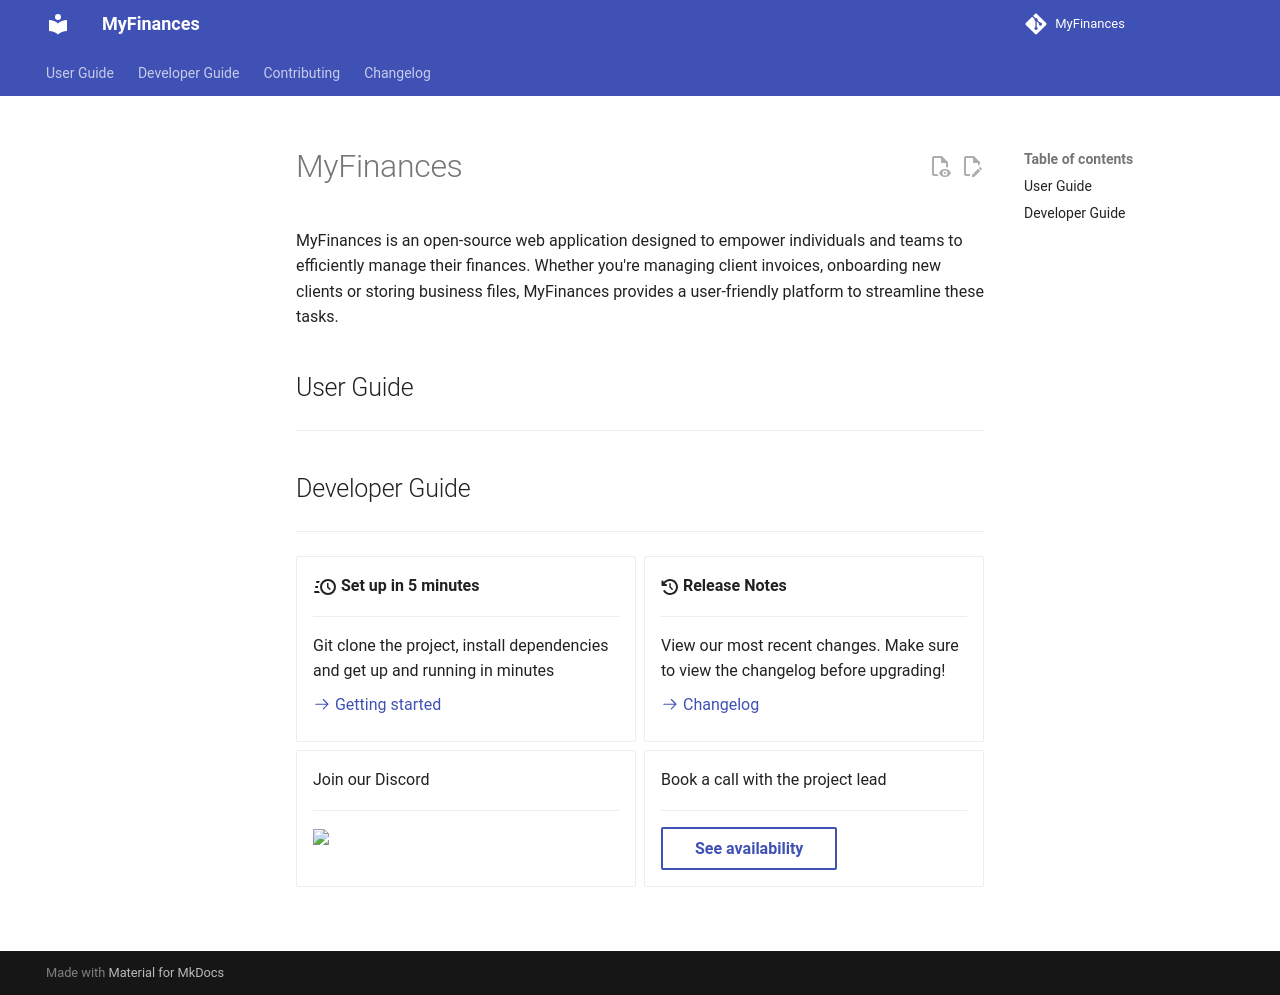

repository: TreyWW/MyFinances · page: index.html · generator: mkdocs

# MyFinances

MyFinances is an open-source web application designed to empower individuals and teams to efficiently manage their finances.
Whether you're managing client invoices, onboarding new clients or storing business files, MyFinances provides a
user-friendly platform to streamline these tasks.

## User Guide
---



## Developer Guide
---

<div class="grid cards" markdown>

- :material-clock-fast:{ .lg .middle } __Set up in 5 minutes__

    ---

    Git clone the project, install dependencies and get up
    and running in minutes

    [:octicons-arrow-right-24: Getting started](getting-started/)

  - :fontawesome-solid-clock-rotate-left:{ .md .middle } __Release Notes__

      ---

    View our most recent changes. Make sure to view the changelog before upgrading!

    [:octicons-arrow-right-24: Changelog](changelog)

	<li>
        <p>Join our Discord</p>
        <hr>
        <a target="_blank" href="https://discord.gg/9kKG3SMbAr?utm_source=Discord%20Widget&utm_medium=Connect">
            <img src="https://discord.com/api/guilds/1139553863175778367/widget.png?style=banner2"/>
        </a>
        <li>
			<p>Book a call with the project lead</p>
			<hr>
			<button class="md-button" data-cal-link="treyww/myfinances-development-help"
					data-cal-namespace="myfinances-development-help" data-cal-config='{"layout":"month_view"}'>
					See availability</button>
		</li>
    </li>
</div>

<script type="text/javascript">
  (function (C, A, L) { let p = function (a, ar) { a.q.push(ar); }; let d = C.document; C.Cal = C.Cal || function () { let cal = C.Cal; let ar = arguments; if (!cal.loaded) { cal.ns = {}; cal.q = cal.q || []; d.head.appendChild(d.createElement("script")).src = A; cal.loaded = true; } if (ar[0] === L) { const api = function () { p(api, arguments); }; const namespace = ar[1]; api.q = api.q || []; if(typeof namespace === "string"){cal.ns[namespace] = cal.ns[namespace] || api;p(cal.ns[namespace], ar);p(cal, ["initNamespace", namespace]);} else p(cal, ar); return;} p(cal, ar); }; })(window, "https://app.cal.com/embed/embed.js", "init");
  Cal("init", "myfinances-development-help", {origin:"https://cal.com"});


  // Important: Please add the following attributes to the element that should trigger the calendar to open upon clicking.
  // `data-cal-link="treyww/myfinances-development-help"`
  // data-cal-namespace="myfinances-development-help"
  // `data-cal-config='{"layout":"month_view"}'`

  Cal.ns["myfinances-development-help"]("ui", {"styles":{"branding":{"brandColor":"#000000"}},"hideEventTypeDetails":false,"layout":"month_view"});
</script>
